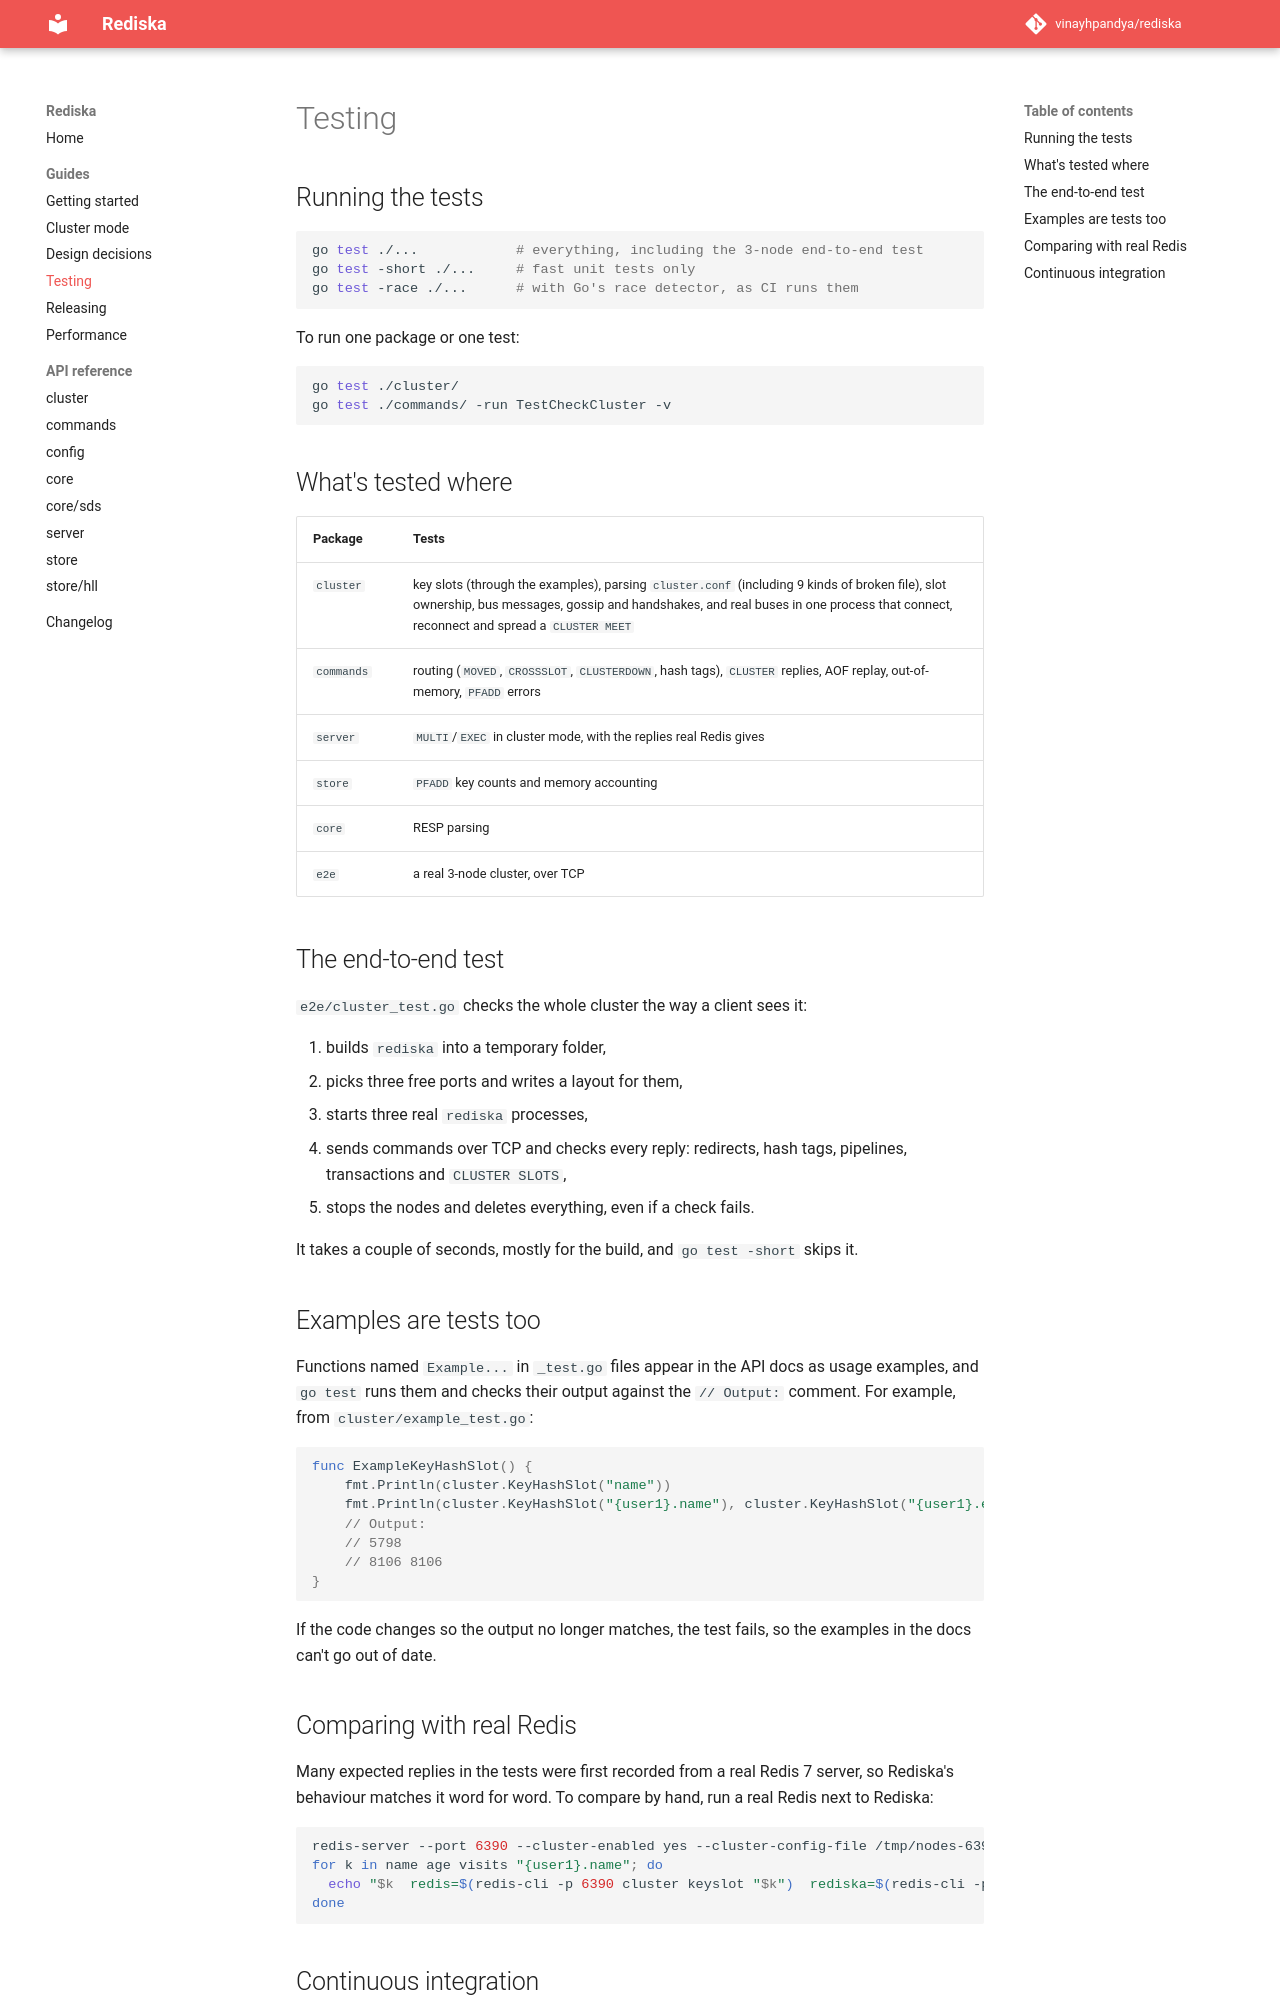

repository: vinayhpandya/rediska · page: testing/index.html · generator: mkdocs

# Testing

## Running the tests

```bash
go test ./...            # everything, including the 3-node end-to-end test
go test -short ./...     # fast unit tests only
go test -race ./...      # with Go's race detector, as CI runs them
```

To run one package or one test:

```bash
go test ./cluster/
go test ./commands/ -run TestCheckCluster -v
```

## What's tested where

| Package | Tests |
|---|---|
| `cluster` | key slots (through the examples), parsing `cluster.conf` (including 9 kinds of broken file), slot ownership, bus messages, gossip and handshakes, and real buses in one process that connect, reconnect and spread a `CLUSTER MEET` |
| `commands` | routing (`MOVED`, `CROSSSLOT`, `CLUSTERDOWN`, hash tags), `CLUSTER` replies, AOF replay, out-of-memory, `PFADD` errors |
| `server` | `MULTI`/`EXEC` in cluster mode, with the replies real Redis gives |
| `store` | `PFADD` key counts and memory accounting |
| `core` | RESP parsing |
| `e2e` | a real 3-node cluster, over TCP |

## The end-to-end test

`e2e/cluster_test.go` checks the whole cluster the way a client sees it:

1. builds `rediska` into a temporary folder,
2. picks three free ports and writes a layout for them,
3. starts three real `rediska` processes,
4. sends commands over TCP and checks every reply: redirects, hash tags,
   pipelines, transactions and `CLUSTER SLOTS`,
5. stops the nodes and deletes everything, even if a check fails.

It takes a couple of seconds, mostly for the build, and `go test -short`
skips it.

## Examples are tests too

Functions named `Example...` in `_test.go` files appear in the API docs as
usage examples, and `go test` runs them and checks their output against the
`// Output:` comment. For example, from `cluster/example_test.go`:

```go
func ExampleKeyHashSlot() {
	fmt.Println(cluster.KeyHashSlot("name"))
	fmt.Println(cluster.KeyHashSlot("{user1}.name"), cluster.KeyHashSlot("{user1}.email"))
	// Output:
	// 5798
	// 8106 8106
}
```

If the code changes so the output no longer matches, the test fails, so the
examples in the docs can't go out of date.
